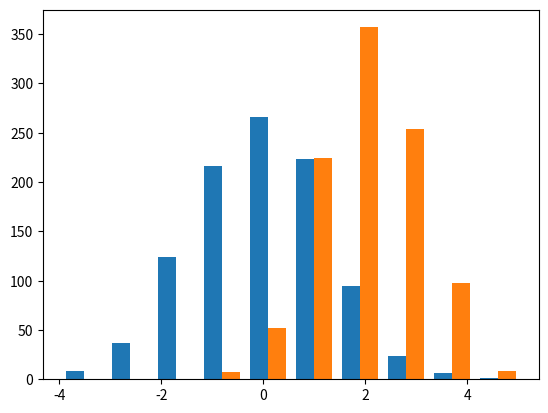

Reproduce this figure in Python.
import numpy as np

import matplotlib.pyplot as plt

u = np.array([0,2])
A = np.array([[0.3, -1], [-1, 5]])
mux = 0.6
sigma = 0.1

L = np.linalg.cholesky(A)


x = np.random.multivariate_normal(u, L, 1000)

#x, y = np.random.multivariate_normal(u, L, (1000,2))
# x = np.random.normal(u, L, 1000)

results = plt.hist(x)
plt.show()
# plt.scatter(x[:,0], x[:,1])
# plt.show()


